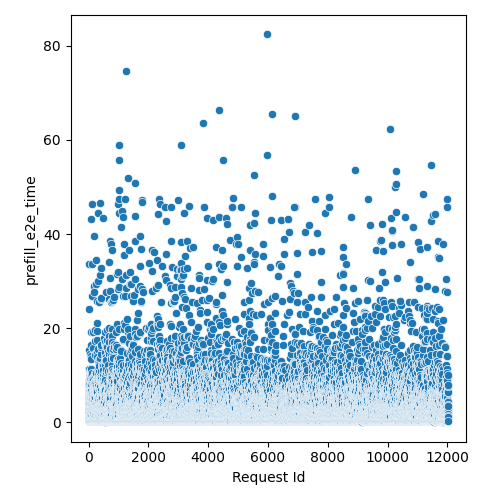

The file beside this chart, header and first rows:
Request Id, prefill_e2e_time
4, 2.727
5, 1.936
8, 4.112
3, 0.9517
0, 2.727
1, 5.528
6, 9.057
7, 11.32
9, 6.881
2, 2.925
14, 2.738
24, 8.502
15, 3.529
13, 0.571
16, 0.954
10, 5.111
22, 2.964
21, 4.545
17, 5.101
12, 2.342
20, 15.29
19, 6.298
25, 24.06
23, 7.924
18, 7.88
11, 33.59
26, 0.3792
28, 2.738
27, 2.144
36, 0.7642
37, 0.3792
33, 9.302
32, 1.78
34, 10.06
31, 5.902
35, 6.298
30, 0.3792
29, 4.112
44, 3.529
45, 7.683
43, 0.3792
41, 5.309
42, 5.948
39, 0.571
40, 0.571
38, 1.353
57, 3.907
56, 6.934
52, 3.331
46, 2.342
47, 0.1888
54, 5.902
51, 2.738
48, 1.947
58, 4.685
49, 9.067
59, 4.878
55, 10.95
60, 10.1
53, 9.265
... 11,971 more rows
